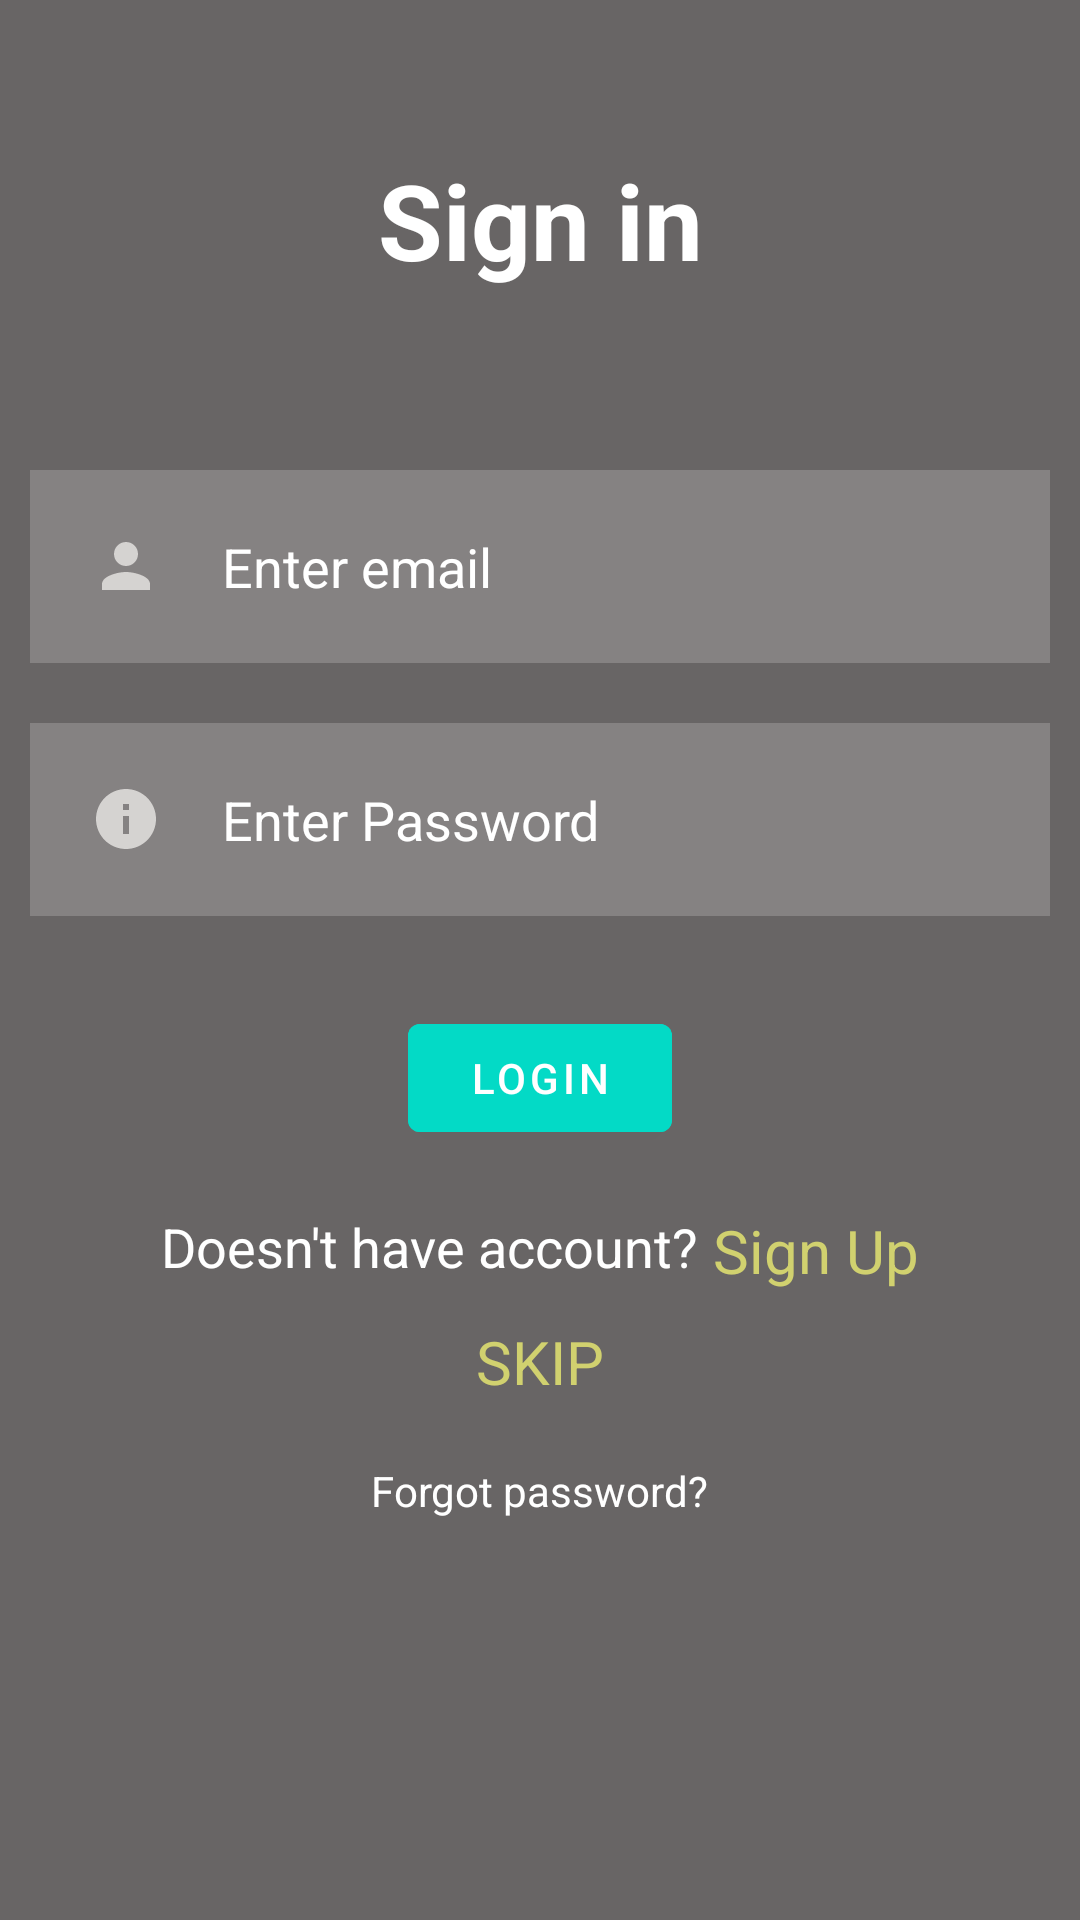

Android layout source for this screen:
<!-- AndroidManifest.xml: application theme Theme.Shishir_2k23 -->
<!-- res/layout/acivity_login.xml -->
<?xml version="1.0" encoding="utf-8"?>
<LinearLayout xmlns:android="http://schemas.android.com/apk/res/android"
    xmlns:app="http://schemas.android.com/apk/res-auto"
    xmlns:tools="http://schemas.android.com/tools"
    android:layout_width="match_parent"
    android:layout_height="match_parent"
    android:background="#686565"
    android:orientation="vertical"
    tools:context=".SplashScreenActivity">

    <TextView
        android:layout_width="match_parent"
        android:layout_height="wrap_content"
        android:id="@+id/signin"
        android:text="Sign in"
        android:textColor="@color/white"
        android:textSize="35dp"
        android:layout_gravity="center"
        android:textStyle="bold"
        android:layout_margin="50dp"
        android:gravity="center"/>

    <EditText
        android:id="@+id/username"
        android:layout_width="match_parent"
        android:layout_height="wrap_content"
        android:layout_below="@id/signin"
        android:layout_marginStart="10dp"
        android:hint="Enter email"
        android:layout_marginTop="10dp"
        android:layout_marginEnd="10dp"
        android:layout_marginBottom="10dp"
        android:layout_gravity="center"
        android:background="#30ffffff"
        android:drawableLeft="@drawable/ic_baseline_person_24"
        android:drawablePadding="20dp"
        android:padding="20dp"
        android:text=""
        android:textColor="@color/white"
        android:textColorHint="@color/white" />

    <EditText
        android:layout_width="match_parent"
        android:layout_height="wrap_content"
        android:id="@+id/password"
        android:layout_below="@id/username"
        android:background="#30ffffff"
       android:hint="Enter Password"
        android:textColorHint="@color/white"
        android:layout_gravity="center"
        android:textColor="@color/white"
        android:layout_margin="10dp"
        android:padding="20dp"
        android:drawableLeft="@drawable/ic_baseline_info_24"
        android:drawablePadding="20dp"
        android:inputType="textPassword" />
    <ProgressBar
        android:layout_width="wrap_content"
        android:layout_height="wrap_content"
        android:layout_gravity="center"
        android:visibility="gone"
        android:id="@+id/login_progress"/>

    <com.google.android.material.button.MaterialButton
        android:layout_width="wrap_content"
        android:layout_height="wrap_content"
        android:id="@+id/loginbtn"
        android:layout_below="@id/password"
        android:text="LOGIN"
        android:layout_gravity="center"
        android:backgroundTint="@color/design_default_color_secondary"
        android:layout_centerHorizontal="true"
        android:layout_margin="20dp"
        />
    <LinearLayout
        android:layout_width="wrap_content"
        android:layout_height="wrap_content"
        android:layout_gravity="center"
        android:orientation="horizontal">
        <TextView
            android:layout_width="wrap_content"
            android:layout_height="wrap_content"
            android:textColor="@color/white"
            android:textSize="18dp"
            android:text="Doesn't have account?"/>
        <TextView
            android:id="@+id/signup_id"
            android:layout_width="wrap_content"
            android:layout_height="wrap_content"
            android:layout_marginStart="5dp"
            android:text="Sign Up"
            android:layout_gravity="center"
            android:textColor="#D1D16F"
            android:textSize="20dp"/>
    </LinearLayout>

    <TextView
        android:id="@+id/skip"
        android:layout_width="wrap_content"
        android:layout_height="wrap_content"
        android:layout_marginTop="10dp"
        android:text="SKIP"
        android:layout_gravity="center"
        android:textColor="#D1D16F"
        android:textSize="20dp"/>


    <TextView
        android:layout_width="wrap_content"
        android:layout_height="wrap_content"
        android:id="@+id/forgotpass"
        android:layout_below="@id/loginbtn"
        android:text="Forgot password?"
        android:layout_gravity="center"
        android:textColor="@color/white"
        android:layout_centerHorizontal="true"
        android:layout_margin="20dp"/>


























</LinearLayout>
<!-- resources referenced by this layout -->
<resources>
  <!-- drawable ic_baseline_info_24 (drawable) -->
  <vector android:alpha="0.8" android:height="24dp" android:tint="#E9E7E5"
      android:viewportHeight="24" android:viewportWidth="24"
      android:width="24dp" xmlns:android="http://schemas.android.com/apk/res/android">
      <path android:fillColor="@android:color/white" android:pathData="M12,2C6.48,2 2,6.48 2,12s4.48,10 10,10 10,-4.48 10,-10S17.52,2 12,2zM13,17h-2v-6h2v6zM13,9h-2L11,7h2v2z"/>
  </vector>
  <!-- drawable ic_baseline_person_24 (drawable) -->
  <vector android:alpha="0.8" android:height="24dp" android:tint="#E9E7E5"
      android:viewportHeight="24" android:viewportWidth="24"
      android:width="24dp" xmlns:android="http://schemas.android.com/apk/res/android">
      <path android:fillColor="@android:color/white" android:pathData="M12,12c2.21,0 4,-1.79 4,-4s-1.79,-4 -4,-4 -4,1.79 -4,4 1.79,4 4,4zM12,14c-2.67,0 -8,1.34 -8,4v2h16v-2c0,-2.66 -5.33,-4 -8,-4z"/>
  </vector>
  <style name="Theme.Shishir_2k23" parent="Theme.MaterialComponents.DayNight.DarkActionBar">
          
          <item name="colorPrimary">@color/purple_500</item>
          <item name="colorPrimaryVariant">@color/purple_700</item>
          <item name="colorOnPrimary">@color/white</item>
          
          <item name="colorSecondary">@color/teal_200</item>
          <item name="colorSecondaryVariant">@color/teal_700</item>
          <item name="colorOnSecondary">@color/black</item>
          
          <item name="android:statusBarColor" tools:targetApi="l">?attr/colorPrimaryVariant</item>
          
      </style>
  <!-- not gathered from this repository: default colours our renderer supplied (Android Studio template values) -->
  <color name="purple_500">#FF6200EE</color>
  <color name="purple_700">#FF3700B3</color>
  <color name="teal_200">#FF03DAC5</color>
  <color name="teal_700">#FF018786</color>
  <color name="black">#FF000000</color>
  <color name="white">#FFFFFFFF</color>
</resources>
